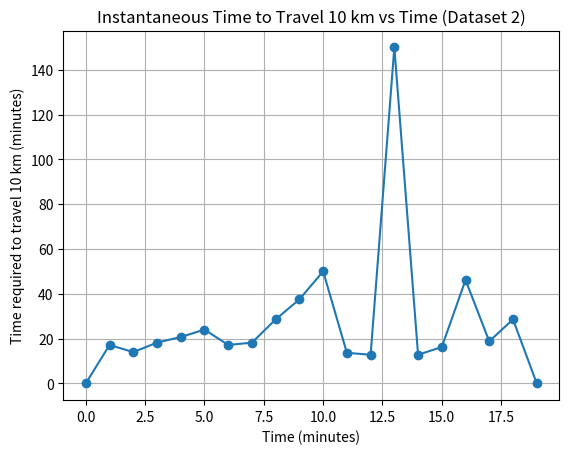

This figure's Python source:
import matplotlib.pyplot as plt

# Time (minutes)
time = [0, 1, 2, 3, 4, 5, 6, 7, 8, 9, 10, 11, 12, 13, 14, 15, 16, 17, 18, 19]

# Speed (km/h)
speed = [0, 35, 43, 33, 29, 25, 35, 33, 21, 16, 12, 44, 47, 4, 47, 37, 13, 32, 21, 0]

time_for_10km = []

for s in speed:
    if s == 0:
        time_for_10km.append(0)
    else:
        time_for_10km.append((10 / s) * 60)

plt.figure()
plt.plot(time, time_for_10km, marker='o')
plt.xlabel("Time (minutes)")
plt.ylabel("Time required to travel 10 km (minutes)")
plt.title("Instantaneous Time to Travel 10 km vs Time (Dataset 2)")
plt.grid(True)
plt.show()
